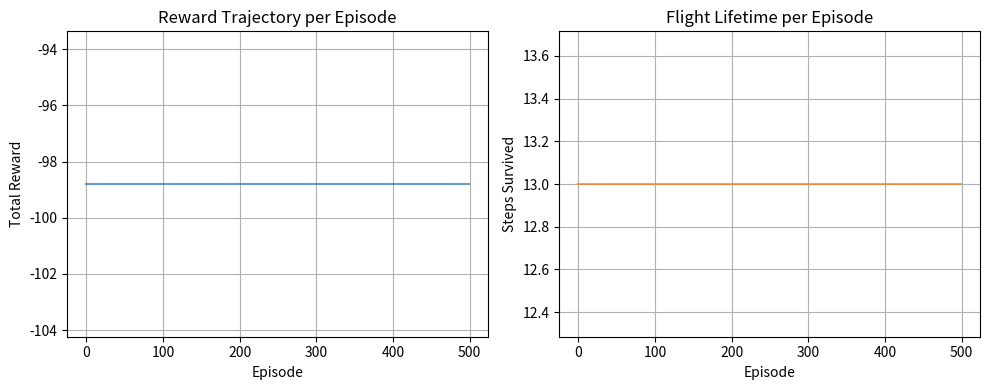

Here is the Python script that generated this plot:
# Cell 2: Standard Libraries & Environment Parameters (LOCKED)
import numpy as np
import matplotlib.pyplot as plt
import random

# Set deterministic seed for reproducible results
np.random.seed(42)
random.seed(42)

# Environment Spatial Bounds
AIRSPACE_HEIGHT = 200
START_PIPE_X = 200
GAP_CENTER_Y = 100

# Reinforcement Learning & Simulation Parameters
NUM_EPISODES = 500
MAX_STEPS_PER_EPISODE = 100
ALPHA = 0.1       # Learning Rate
GAMMA = 0.95      # Discount Factor
EPSILON = 0.1     # Exploration Rate

# Cell 3: Environment Simulator Scaffold (LOCKED)
class FlappyGapEnv:
    def __init__(self):
        self.reset()
        
    def reset(self):
        """Resets bird and pipe properties, returning the initial discretized state tuple."""
        self.bird_y = 100
        self.pipe_x = START_PIPE_X
        self.gap_y = GAP_CENTER_Y
        return self._get_state()
        
    def _get_state(self):
        # Quantize horizontal distance to incoming pipe (4 bins)
        dx = max(0, min(3, int(self.pipe_x / 50)))
        # Quantize vertical offset relative to gap center (5 bins)
        dy = max(-2, min(2, int((self.bird_y - self.gap_y) / 20))) + 2
        return (dx, dy)
        
    def step(self, action):
        """
        Executes action: 0: IDLE (FALL), 1: FLAP (JUMP)
        Returns: (next_state, reward, done)
        """
        if action == 1:
            self.bird_y -= 15  # Upward impulse
        else:
            self.bird_y += 8   # Gravitational fall
            
        self.pipe_x -= 10      # Airspace scroll speed
        
        state = self._get_state()
        
        # Check boundary collision
        if self.bird_y < 0 or self.bird_y > AIRSPACE_HEIGHT:
            return state, -100.0, True
            
        # Check pipe threshold crossing
        if self.pipe_x <= 0:
            if abs(self.bird_y - self.gap_y) < 25:
                return state, 20.0, True  # Successful clearance
            else:
                return state, -100.0, True # Structural crash
                
        return state, 0.1, False  # Survival reward

# Cell 4: [TASK 1] Agent Class & Action Selection (STUDENT IMPLEMENTATION)
class FlappyQLearningAgent:
    def __init__(self, alpha=ALPHA, gamma=GAMMA, epsilon=EPSILON):
        self.alpha = alpha
        self.gamma = gamma
        self.epsilon = epsilon
        # Dimensions matching the state discretization grid: 4 x 5 x 2
        self.q_table = np.zeros((4, 5, 2))
        
    def choose_action(self, state):
        """
        TASK 1: Implement Epsilon-Greedy Action Selection Policy.

        Requirements:
        - Generate a random number in [0, 1).
        - If random value < self.epsilon, return a random flight command (0 or 1).
        - Otherwise, return the action index with the maximum Q-value 
          from the Q-table for the current spatial state index.
        """
        ### >>> YOUR CODE HERE <<< ###
        pass
        ### ========================== ###

# Cell 5: [TASK 2] Q-Learning Bellman Update (STUDENT IMPLEMENTATION)
def update_agent(self, state, action, reward, next_state, done):
    """
    TASK 2: Implement the Tabular Q-Learning Update Rule.

    Requirements:
    - If done is True: target = reward
    - Otherwise:
        target = reward + self.gamma * max(Q(next_state, all_actions))
    - Update:
        Q(state, action) = Q(state, action) + self.alpha * (target - Q(state, action))

    The function is attached to FlappyQLearningAgent below so that the
    notebook retains exactly seven cells.
    """
    ### >>> YOUR CODE HERE <<< ###
    pass
    ### ========================== ###

FlappyQLearningAgent.update_agent = update_agent

# Cell 6: Simulation Execution & Test Driver (LOCKED)
env = FlappyGapEnv()
agent = FlappyQLearningAgent()

rewards_history = []
steps_history = []

for ep in range(NUM_EPISODES):
    state = env.reset()
    total_reward = 0
    step_count = 0
    done = False

    while not done and step_count < MAX_STEPS_PER_EPISODE:
        action = agent.choose_action(state)
        next_state, reward, done = env.step(action)
        agent.update_agent(state, action, reward, next_state, done)

        state = next_state
        total_reward += reward
        step_count += 1

    rewards_history.append(total_reward)
    steps_history.append(step_count)

print(f"Simulation completed across {NUM_EPISODES} episodes.")
print(f"Average Reward (Last 50 Episodes): {np.mean(rewards_history[-50:]):.2f}")
print(f"Average Steps to Goal (Last 50 Episodes): {np.mean(steps_history[-50:]):.2f}")

# Cell 7: Performance Metric Visualization (LOCKED)
plt.figure(figsize=(10, 4))

plt.subplot(1, 2, 1)
plt.plot(rewards_history, color='tab:blue', alpha=0.7)
plt.title("Reward Trajectory per Episode")
plt.xlabel("Episode")
plt.ylabel("Total Reward")
plt.grid(True)

plt.subplot(1, 2, 2)
plt.plot(steps_history, color='tab:orange', alpha=0.7)
plt.title("Flight Lifetime per Episode")
plt.xlabel("Episode")
plt.ylabel("Steps Survived")
plt.grid(True)

plt.tight_layout()
plt.show()
